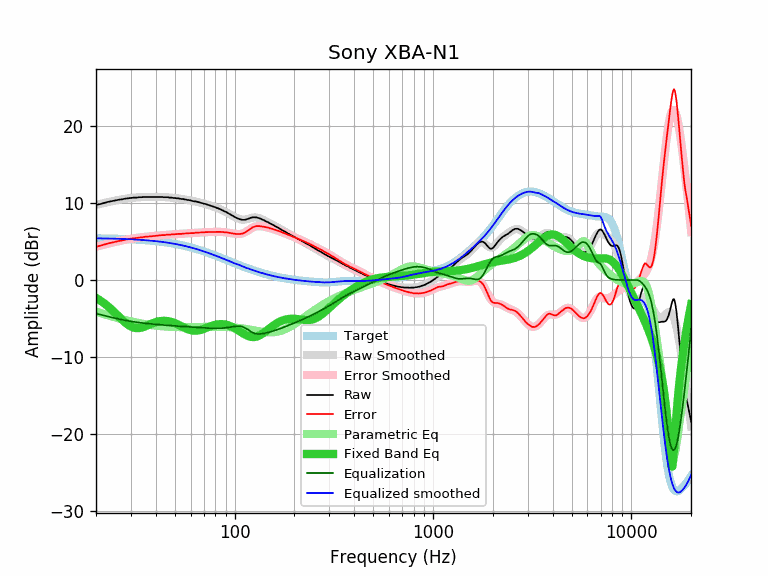

Data behind this chart, as committed beside it:
equalization, equalized_raw, equalized_smoothed, error, error_smoothed, frequency, parametric_eq, raw, smoothed, target
-4.34, 5.43, 5.43, 4.33, 4.34, 20, -2.31, 9.77, 9.77, 5.43
-4.48, 5.41, 5.42, 4.46, 4.48, 21, -2.65, 9.89, 9.91, 5.42
-4.61, 5.41, 5.42, 4.61, 4.61, 22, -3.02, 10.03, 10.03, 5.41
-4.74, 5.43, 5.40, 4.76, 4.74, 23, -3.42, 10.17, 10.14, 5.40
-4.86, 5.40, 5.39, 4.87, 4.86, 24, -3.85, 10.26, 10.25, 5.39
-4.96, 5.40, 5.38, 4.98, 4.96, 25, -4.28, 10.36, 10.34, 5.38
-5.06, 5.39, 5.37, 5.08, 5.06, 26, -4.72, 10.45, 10.43, 5.37
-5.15, 5.35, 5.35, 5.15, 5.15, 27, -5.13, 10.50, 10.51, 5.35
-5.23, 5.35, 5.34, 5.25, 5.23, 28, -5.50, 10.59, 10.57, 5.34
-5.31, 5.33, 5.32, 5.32, 5.31, 29, -5.81, 10.64, 10.63, 5.32
-5.37, 5.31, 5.30, 5.37, 5.37, 30, -6.04, 10.68, 10.68, 5.30
-5.43, 5.30, 5.28, 5.44, 5.43, 31, -6.19, 10.73, 10.72, 5.28
-5.48, 5.24, 5.26, 5.46, 5.48, 32, -6.25, 10.73, 10.75, 5.26
-5.53, 5.25, 5.24, 5.53, 5.53, 33, -6.24, 10.78, 10.77, 5.24
-5.57, 5.21, 5.22, 5.56, 5.57, 34, -6.18, 10.78, 10.79, 5.22
-5.61, 5.21, 5.20, 5.62, 5.61, 35, -6.07, 10.82, 10.81, 5.20
-5.65, 5.17, 5.17, 5.64, 5.65, 36, -5.95, 10.82, 10.82, 5.17
-5.68, 5.14, 5.15, 5.67, 5.68, 37, -5.81, 10.82, 10.83, 5.15
-5.71, 5.11, 5.12, 5.70, 5.71, 38, -5.69, 10.82, 10.83, 5.12
-5.74, 5.08, 5.09, 5.72, 5.74, 39, -5.57, 10.82, 10.83, 5.09
-5.76, 5.06, 5.06, 5.75, 5.76, 40, -5.47, 10.82, 10.83, 5.06
-5.79, 5.03, 5.03, 5.78, 5.79, 41, -5.40, 10.82, 10.82, 5.03
-5.81, 5.01, 5.00, 5.82, 5.81, 42, -5.34, 10.82, 10.81, 5.00
-5.83, 4.98, 4.97, 5.85, 5.83, 43, -5.31, 10.82, 10.80, 4.97
-5.86, 4.92, 4.93, 5.84, 5.86, 44, -5.30, 10.78, 10.79, 4.93
-5.88, 4.90, 4.90, 5.88, 5.88, 45, -5.31, 10.78, 10.78, 4.90
-5.90, 4.88, 4.86, 5.91, 5.90, 46, -5.34, 10.78, 10.76, 4.86
-5.91, 4.81, 4.83, 5.90, 5.91, 47, -5.38, 10.73, 10.74, 4.83
-5.93, 4.80, 4.79, 5.94, 5.93, 48, -5.45, 10.73, 10.72, 4.79
-5.95, 4.73, 4.75, 5.93, 5.95, 49, -5.52, 10.68, 10.70, 4.75
-5.97, 4.71, 4.71, 5.97, 5.97, 50, -5.61, 10.68, 10.67, 4.71
-5.98, 4.66, 4.67, 5.97, 5.98, 51, -5.71, 10.64, 10.65, 4.67
-6.00, 4.64, 4.62, 6.02, 6.00, 52, -5.81, 10.64, 10.62, 4.62
-6.01, 4.58, 4.58, 6.01, 6.01, 53, -5.91, 10.59, 10.59, 4.58
-6.02, 4.51, 4.53, 6.00, 6.02, 54, -6.02, 10.54, 10.56, 4.53
-6.04, 4.50, 4.49, 6.05, 6.04, 55, -6.12, 10.54, 10.53, 4.49
-6.05, 4.45, 4.44, 6.06, 6.05, 56, -6.22, 10.50, 10.49, 4.44
-6.06, 4.38, 4.40, 6.05, 6.06, 57, -6.31, 10.45, 10.46, 4.40
-6.08, 4.34, 4.35, 6.07, 6.08, 58, -6.39, 10.42, 10.42, 4.35
-6.09, 4.31, 4.30, 6.10, 6.09, 59, -6.46, 10.40, 10.39, 4.30
-6.10, 4.25, 4.25, 6.11, 6.10, 60, -6.51, 10.36, 10.35, 4.25
-6.12, 4.19, 4.20, 6.11, 6.12, 61, -6.55, 10.31, 10.32, 4.20
-6.13, 4.13, 4.15, 6.11, 6.13, 62, -6.58, 10.26, 10.28, 4.15
-6.14, 4.10, 4.10, 6.14, 6.14, 63, -6.59, 10.24, 10.24, 4.10
-6.15, 4.06, 4.05, 6.17, 6.15, 64, -6.58, 10.22, 10.20, 4.05
-6.17, 4.00, 3.99, 6.17, 6.17, 65, -6.56, 10.17, 10.16, 3.99
-6.18, 3.94, 3.94, 6.18, 6.18, 66, -6.54, 10.12, 10.12, 3.94
-6.19, 3.89, 3.89, 6.19, 6.19, 67, -6.50, 10.08, 10.08, 3.89
-6.20, 3.83, 3.84, 6.19, 6.20, 68, -6.45, 10.03, 10.03, 3.84
-6.21, 3.79, 3.78, 6.22, 6.21, 69, -6.40, 10.00, 9.99, 3.78
-6.22, 3.72, 3.73, 6.21, 6.22, 70, -6.34, 9.94, 9.95, 3.73
-6.23, 3.68, 3.67, 6.23, 6.23, 71, -6.28, 9.91, 9.90, 3.67
-6.23, 3.62, 3.62, 6.24, 6.23, 72, -6.22, 9.86, 9.85, 3.62
-6.24, 3.57, 3.57, 6.24, 6.24, 73, -6.16, 9.81, 9.81, 3.57
-6.25, 3.51, 3.51, 6.25, 6.25, 74, -6.10, 9.76, 9.76, 3.51
-6.25, 3.45, 3.46, 6.25, 6.25, 75, -6.04, 9.71, 9.71, 3.46
-6.26, 3.40, 3.40, 6.26, 6.26, 76, -5.99, 9.66, 9.66, 3.40
-6.26, 3.34, 3.35, 6.26, 6.26, 77, -5.94, 9.61, 9.61, 3.35
-6.27, 3.29, 3.29, 6.26, 6.27, 78, -5.89, 9.56, 9.56, 3.29
-6.27, 3.25, 3.24, 6.28, 6.27, 79, -5.85, 9.52, 9.51, 3.24
... 553 more rows
